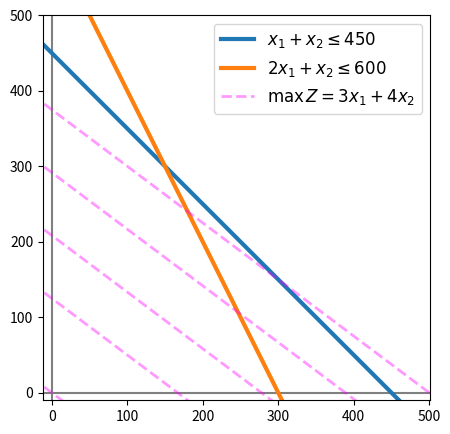
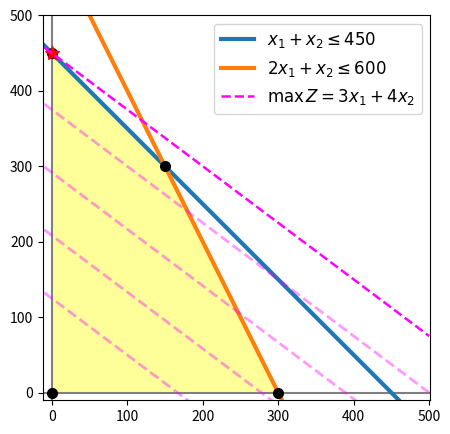

The matplotlib source for these figures, in order:
"""
Max Z = 3x1 + 4x2 
x1 + x2 <= 450
2x1 + x2 <= 600

x1, x2 >= 0
"""
import numpy as np
import matplotlib.pyplot as plt

x = np.linspace(-10,500, 50)

eq1 = 450 - x    # x2 <= 450 -  x1
eq2 = 600 - 2*x  # x2 <= 600 - 2x1
zeq = lambda x1,z:(z - 3*x)/4  # x2 = (Z - 3x1)/4

# ======================================================================
# Plot 
plt.figure(figsize=(5,5))
plt.axis("equal")

plt.axvline(0, color='gray')
plt.axhline(0, color='gray')

plt.plot(x,eq1, lw=3, label=r"$x_1 + x_2 \leq 450$")
plt.plot(x,eq2, lw=3, label=r"$2x_1 + x_2 \leq 600$")

plt.plot(x, zeq(x, 0), color='magenta', ls="--", lw=2, alpha=0.4, label=r"$\max\, Z = 3x_1 + 4x_2$")  # line plot for the best z function
for i in np.linspace(500, 1500, 4):  # z function lines
    plt.plot(x, zeq(x,i), color='magenta', lw=2, ls="--", alpha=0.4)
        
plt.legend(fontsize=12, loc="upper right")
plt.xlim(-10,500)
plt.ylim(-10,500)
plt.show()
# ======================================================================
points = [(0,0), (0,450), (150, 300), (300,0)]  # intersecting points
zvalues = [3*x1 + 4*x2 for x1,x2 in points]
best_index, best_value = max(enumerate(zvalues), key=lambda t:t[1])
best_point = points[best_index]
coordinates = list(zip(*points))

# ======================================================================
# Plot the feasible region
plt.figure(figsize=(5,5))
plt.axis("equal")

plt.axvline(0, color='gray')
plt.axhline(0, color='gray')

plt.plot(x,eq1, lw=3, label=r"$x_1 + x_2 \leq 450$")
plt.plot(x,eq2, lw=3, label=r"$2x_1 + x_2 \leq 600$")

for i in np.linspace(500,1500,4):  # z function lines
    plt.plot(x, zeq(x,i), color='magenta', lw=2, ls="--", alpha=0.4)
    
for point in points:  # corner points
    plt.plot(*point, marker="o", color="k", ms=7)
    
plt.fill(*coordinates, facecolor="yellow", edgecolor="gray", alpha=0.4) # feasible region

plt.plot(*best_point, marker="*", ms=10,color="red")  # coordinates of the best point
plt.plot(x, zeq(x, best_value), color='magenta', ls="--", lw=1.8, label=r"$\max\, Z = 3x_1 + 4x_2$")  # line plot for the best z function

plt.legend(fontsize=12, loc="upper right")
plt.xlim(-10,500)
plt.ylim(-10,500)
plt.show()